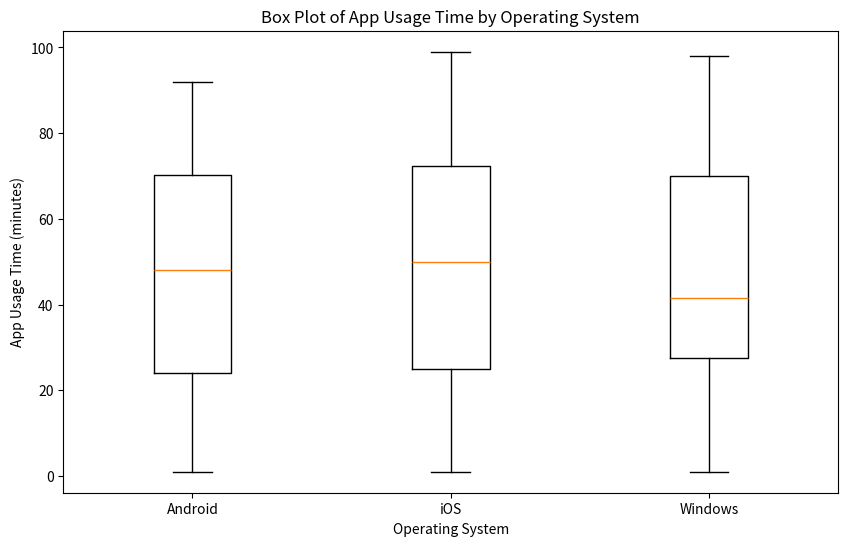

Write Python code to recreate this figure. (Note: this script raises an exception after producing the figure.)
import matplotlib.pyplot as plt
import pandas as pd
import numpy as np

# Sample data
np.random.seed(0)
data = {
    'Operating System': np.repeat(['Android', 'iOS', 'Windows'], 100),
    'App Usage Time (minutes)': np.random.randint(1, 100, 300)
}

# Create a DataFrame
df = pd.DataFrame(data)

# Create a box plot
plt.figure(figsize=(10, 6))
plt.boxplot([df.loc[df['Operating System'] == 'Android', 'App Usage Time (minutes)'],
             df.loc[df['Operating System'] == 'iOS', 'App Usage Time (minutes)'],
             df.loc[df['Operating System'] == 'Windows', 'App Usage Time (minutes)']],
            labels=['Android', 'iOS', 'Windows'])
plt.title('Box Plot of App Usage Time by Operating System')
plt.xlabel('Operating System')
plt.ylabel('App Usage Time (minutes)')
plt.show()
plt.savefig('png_files/plot_0f484984.png')